Run: headless pygame with SDL's dummy video driver; simulated clock (each Clock.tick advances the game by its frame time, no real sleeping); random seed 0; keys injected as events and as key.get_pressed() state; no mouse input; restart key RETURN tapped at the start of phases 3 and 4.
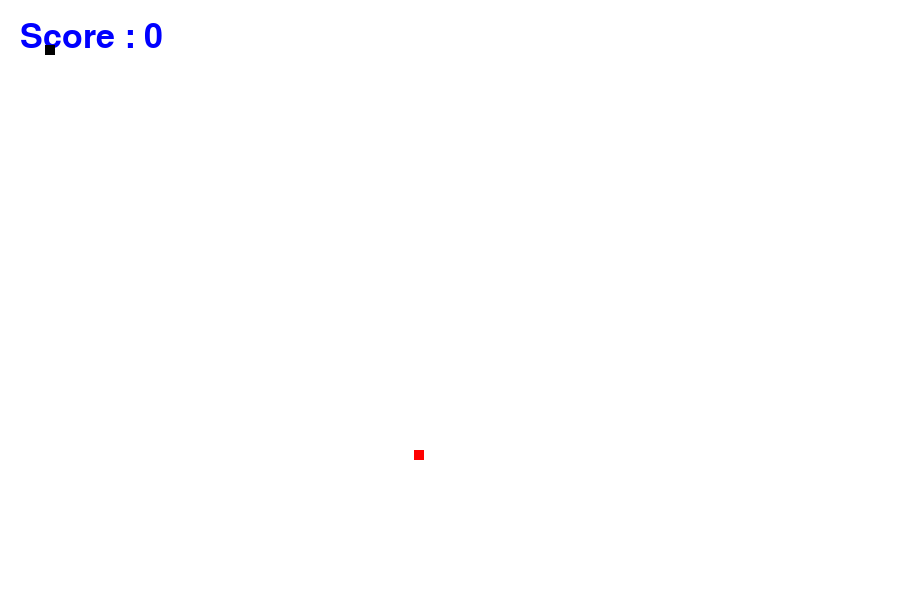
Frame 1 of 4 · flips 1–60 · no input
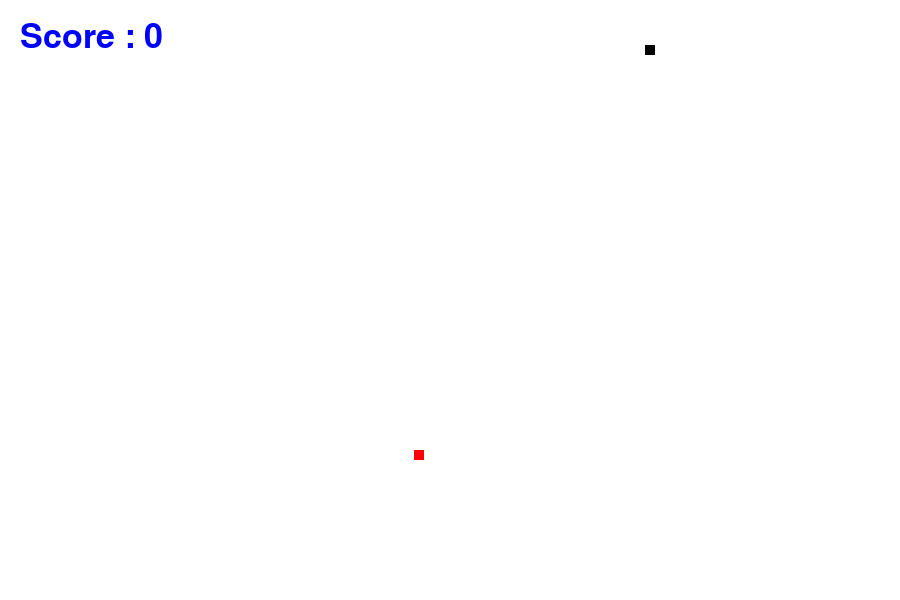
Frame 2 of 4 · flips 61–180 · tapped SPACE, RETURN · held RIGHT (→), D
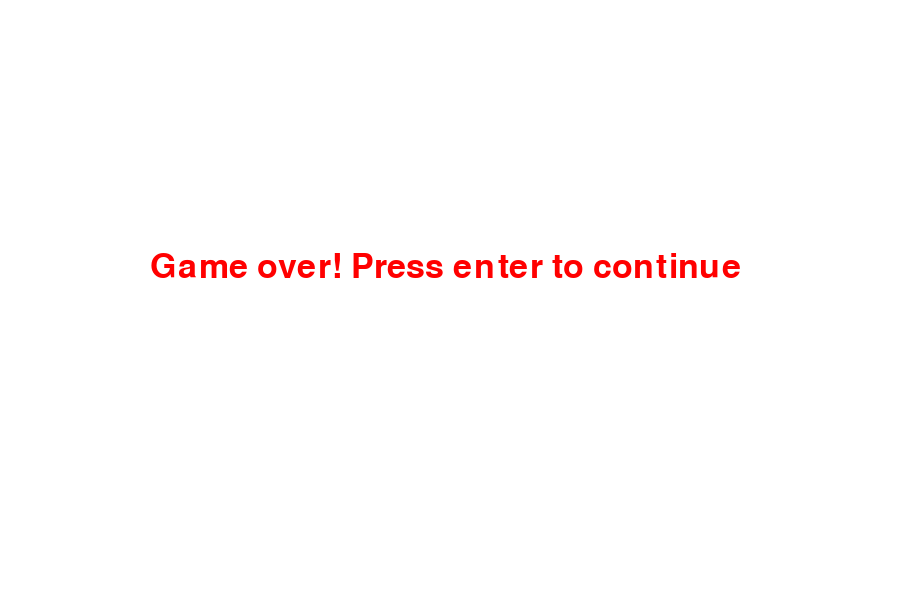
Frame 3 of 4 · flips 181–300 · tapped RETURN · held DOWN (↓), S
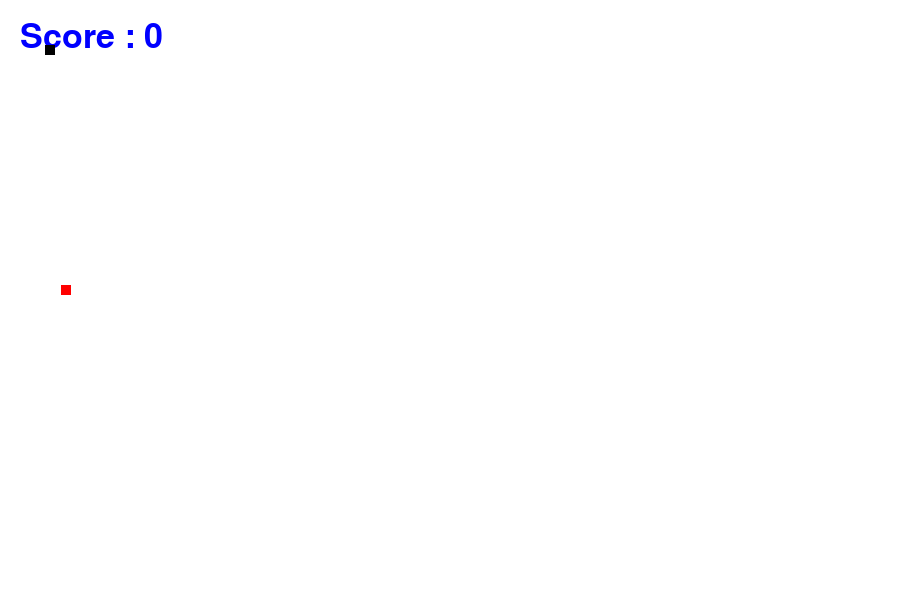
Frame 4 of 4 · flips 301–420 · tapped RETURN · held LEFT (←), A, UP (↑), W

The pygame program that drew these frames:

import pygame
import random

pygame.init()

# colors
white = (255, 255, 255)
red = (255, 0, 0)
black = (0, 0, 0)
blue = (0, 0, 255)

# creating window
screen_width = 900
scree_height = 600
gameWindow = pygame.display.set_mode((screen_width, scree_height))

# title
pygame.display.set_caption("Snakes with Bhavi")
pygame.display.update()


clock = pygame.time.Clock()


font = pygame.font.SysFont(None, 50)

def text_screen(text, color , x, y):
    screen_text = font.render(text, True, color, )
    gameWindow.blit(screen_text, [x, y])


def plot_snake(gameWindow, color, snake_list, snake_size):
    for x, y in snake_list:
        pygame.draw.rect(gameWindow, color, [x, y, snake_size, snake_size])

#game loop
def GameLoop():
    # Game specific variables
    exit_game = False
    game_over = False
    snake_x = 45
    snake_y = 45
    velocity_x = 0
    velocity_y = 0
    food_x = random.randint(20, int(screen_width)-50)
    food_y = random.randint(20, int(scree_height)-20)
    initial_velocity = 5
    score = 0
    snake_size = 10
    fps = 30
    snake_list = []
    snake_length = 1

    while not exit_game:
        if game_over:
            gameWindow.fill(white)
            text_screen("Game over! Press enter to continue", red , 150, 250)
            for event in pygame.event.get():
                if(event.type == pygame.QUIT):
                    exit_game = True
                if event.type == pygame.KEYDOWN:  
                    if(event.key == pygame.K_RETURN):
                        GameLoop()
                    
        else:
            for event in pygame.event.get():
                if(event.type == pygame.QUIT):
                    exit_game = True
                if event.type == pygame.KEYDOWN:
                    if event.key == pygame.K_RIGHT:
                        velocity_x = initial_velocity
                        velocity_y = 0
                        
                    if event.key == pygame.K_LEFT:
                        velocity_x = -initial_velocity
                        velocity_y = 0
                        
                    if event.key == pygame.K_UP:
                        velocity_y = -initial_velocity
                        velocity_x = 0
                        
                    if event.key == pygame.K_DOWN:
                        velocity_y = initial_velocity
                        velocity_x = 0
                        
            snake_x += velocity_x
            snake_y += velocity_y

            if(abs(snake_x - food_x)<6) and (abs(snake_y - food_y)<6):
                score += 10
                food_x = random.randint(20, int(screen_width)-50)
                food_y = random.randint(20, int(scree_height)-20)
                snake_length += 5


            gameWindow.fill(white)
            text_screen("Score : " +str(score), blue, 20, 20)

            pygame.draw.rect(gameWindow, red, [food_x, food_y, snake_size, snake_size])
            
            
            head = []
            head.append(snake_x)
            head.append(snake_y)
            snake_list.append(head)

            if len(snake_list)>snake_length:
                del snake_list[0]

            if head in snake_list[:-1]:
                game_over = True

            if snake_x <0 or snake_x > screen_width or snake_y > scree_height or snake_y < 0:
                game_over = True

            plot_snake(gameWindow, black, snake_list, snake_size)
            
        pygame.display.update()
        clock.tick(fps)

    pygame.quit()
    quit()

GameLoop()
